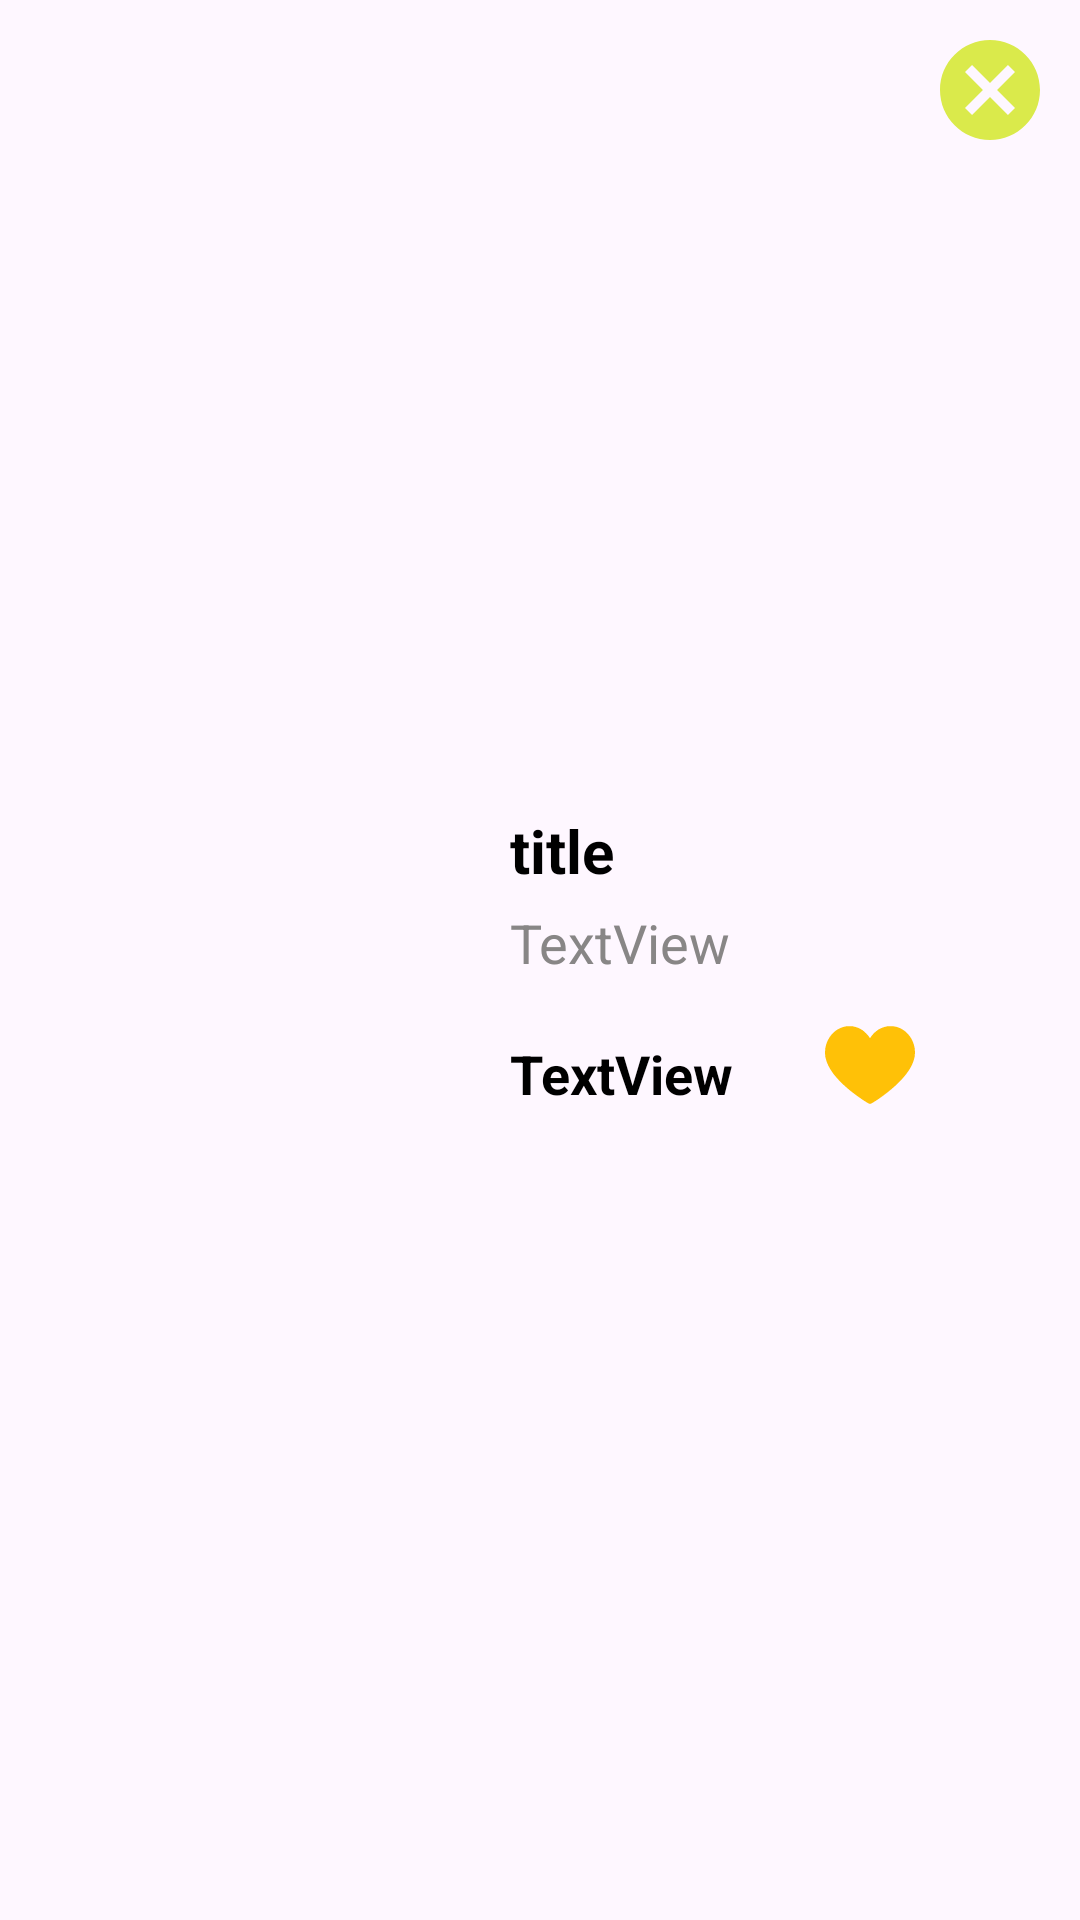

Here is an Android app screen rendered from its layout file. Give the layout XML and the strings, colors and styles it references.
<!-- AndroidManifest.xml: application theme Theme.ApnaRoom -->
<!-- res/layout/viewholder_fav_list.xml -->
<?xml version="1.0" encoding="utf-8"?>
<androidx.constraintlayout.widget.ConstraintLayout xmlns:android="http://schemas.android.com/apk/res/android"
    xmlns:app="http://schemas.android.com/apk/res-auto"
    xmlns:tools="http://schemas.android.com/tools"
    android:background="@drawable/white_bg"
    android:layout_width="match_parent"
    android:layout_height="wrap_content"
    android:padding="10dp"
    android:elevation="5dp"
    android:layout_margin="10dp">

    <com.google.android.material.imageview.ShapeableImageView
        android:id="@+id/favPic"
        android:layout_width="150dp"
        android:layout_height="100dp"
        android:scaleType="centerCrop"
        android:src="@drawable/placeholder"
        app:shapeAppearanceOverlay="@style/CircleImageView"
        app:layout_constraintBottom_toBottomOf="parent"
        app:layout_constraintStart_toStartOf="parent"
        app:layout_constraintTop_toTopOf="parent"/>

    <ImageView
        android:id="@+id/cancelBtn"
        android:layout_width="40dp"
        android:layout_height="40dp"
        app:layout_constraintEnd_toEndOf="parent"
        app:layout_constraintTop_toTopOf="parent"
        app:srcCompat="@drawable/ic_cancel_24" />

    <TextView
        android:id="@+id/favRoomTitle"
        android:layout_width="0dp"
        android:layout_height="wrap_content"
        android:layout_marginStart="10dp"
        android:layout_marginEnd="5dp"
        android:ellipsize="end"
        android:maxLines="1"
        android:text="title"
        android:textColor="@color/black"
        android:textSize="20sp"
        android:textStyle="bold"
        app:layout_constraintEnd_toStartOf="@+id/cancelBtn"
        app:layout_constraintStart_toEndOf="@+id/favPic"
        app:layout_constraintTop_toTopOf="@+id/favPic" />

    <TextView
        android:id="@+id/favRoomLocation"
        android:layout_width="0dp"
        android:layout_height="wrap_content"
        android:layout_marginTop="5dp"
        android:text="TextView"
        android:textColor="@color/location_color"
        android:textSize="18sp"
        app:layout_constraintEnd_toEndOf="@+id/favRoomTitle"
        app:layout_constraintStart_toStartOf="@+id/favRoomTitle"
        app:layout_constraintTop_toBottomOf="@+id/favRoomTitle" />

    <TextView
        android:id="@+id/favRoomPrice"
        android:layout_width="wrap_content"
        android:layout_height="wrap_content"
        android:text="TextView"
        android:textSize="18sp"
        android:textColor="@color/black"
        android:textStyle="bold"
        app:layout_constraintBottom_toBottomOf="@+id/favPic"
        app:layout_constraintStart_toStartOf="@+id/favRoomLocation" />

    <ImageView
        android:id="@+id/imageView4"
        android:layout_width="wrap_content"
        android:layout_height="wrap_content"
        android:src="@drawable/heart"
        app:layout_constraintBottom_toBottomOf="@+id/favRoomPrice"
        app:layout_constraintEnd_toEndOf="@+id/favRoomLocation" />

</androidx.constraintlayout.widget.ConstraintLayout>
<!-- resources referenced by this layout -->
<resources>
  <color name="black">#FF000000</color>
  <color name="location_color">#888686</color>
  <!-- drawable heart (drawable) -->
  <vector xmlns:android="http://schemas.android.com/apk/res/android" android:height="30dp" android:viewportHeight="512" android:viewportWidth="512" android:width="30dp">
        
      <path android:fillColor="@color/app_color" android:pathData="M122,35.7c-45.9,7 -83.4,35.1 -105.3,78.8 -6.1,12.3 -10.3,24.4 -13.4,39.4 -2.3,10.9 -2.6,15 -2.7,31.1 0,15.6 0.3,20.2 2.2,29 6.5,30 21.4,60.5 44.5,91.3 23.1,30.7 61.1,68.6 100.2,99.8 28,22.4 69.6,51.6 93.6,65.8 13.7,8.1 16,8.2 28.5,0.8 55.1,-32.8 123.1,-86.8 162.2,-128.7 45.3,-48.6 69.2,-89.4 77.9,-132.9 2.7,-13.2 2.4,-40.2 -0.5,-54.9 -9.3,-46.5 -36.8,-85.1 -75.1,-105 -12,-6.3 -18,-8.6 -30.6,-11.8 -13.6,-3.5 -37.5,-4.4 -51.5,-2 -16.1,2.8 -35.7,10.3 -48.4,18.4 -15.6,10 -32.3,26.1 -41.8,40.3 -2.9,4.3 -5.5,7.9 -5.8,7.9 -0.3,-0 -3,-3.7 -6,-8.3 -7.2,-10.8 -26,-29.6 -37,-36.9 -16.5,-10.9 -34.2,-18.1 -52.6,-21.3 -7.9,-1.4 -31.6,-1.9 -38.4,-0.8z" android:strokeColor="#00000000"/>
      
  </vector>
  <!-- drawable ic_cancel_24 (drawable) -->
  <vector xmlns:android="http://schemas.android.com/apk/res/android" android:height="24dp" android:tint="#DAEA4B" android:viewportHeight="24" android:viewportWidth="24" android:width="24dp">
        
      <path android:fillColor="@android:color/white" android:pathData="M12,2C6.47,2 2,6.47 2,12s4.47,10 10,10 10,-4.47 10,-10S17.53,2 12,2zM17,15.59L15.59,17 12,13.41 8.41,17 7,15.59 10.59,12 7,8.41 8.41,7 12,10.59 15.59,7 17,8.41 13.41,12 17,15.59z"/>
      
  </vector>
  <style name="CircleImageView">
          <item name="cornerFamily">rounded</item>
          <item name="cornerSize">15dp</item>
      </style>
  <style name="Theme.ApnaRoom" parent="Base.Theme.ApnaRoom" />
  <color name="app_color">#FFC107</color>
  <style name="Base.Theme.ApnaRoom" parent="Theme.Material3.DayNight.NoActionBar">
          
          
      </style>
</resources>
